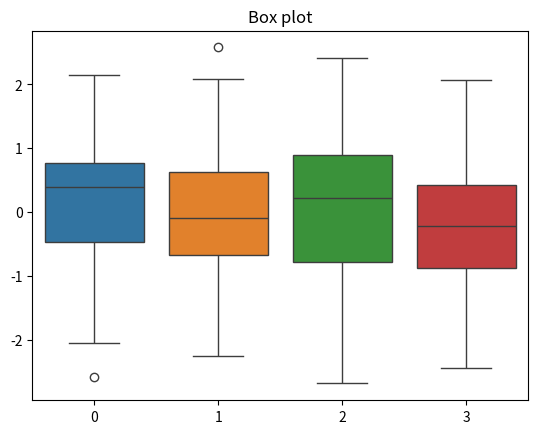

Reproduce this figure in Python.
import seaborn as sns
import numpy as np
import matplotlib.pyplot as plt
sns.boxplot(data=np.random.randn(100,4))
plt.title("Box plot")
plt.show()
